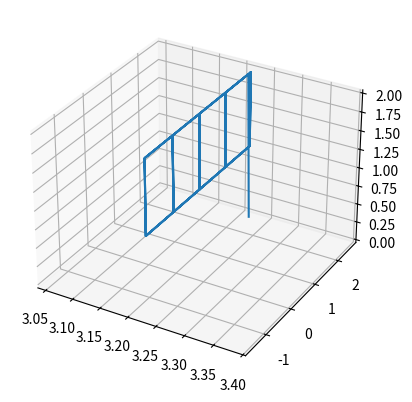

Write the Python code that produced this figure.
import numpy as np 

def find_index_range(array, value_range):
    start_idx = np.searchsorted(array, value_range[0], side='left')
    end_idx = np.searchsorted(array, value_range[1], side='right') - 1
    return start_idx, end_idx

def generate_template(array):
    template = np.zeros((len(array), 2))
    for i in range(16):
        start_idx, end_idx = find_index_range(array, (i, i+1))
        if i==0:
            template[start_idx:end_idx,0] = 2
            template[start_idx:end_idx,1] = np.linspace(2,1,end_idx-start_idx+1)[:-1]
        elif i==1:
            template[start_idx:end_idx,0] = np.linspace(2,1,end_idx-start_idx+1)[:-1]
            template[start_idx:end_idx,1] = 1
        elif i==2:
            template[start_idx:end_idx,0] = 1
            template[start_idx:end_idx,1] = np.linspace(1,2,end_idx-start_idx+1)[:-1]
        elif i==3:
            template[start_idx:end_idx,0] = np.linspace(1,0,end_idx-start_idx+1)[:-1]
            template[start_idx:end_idx,1] = 2
        elif i==4:
            template[start_idx:end_idx,0] = 0
            template[start_idx:end_idx,1] = np.linspace(2,1,end_idx-start_idx+1)[:-1]
        elif i==5:
            template[start_idx:end_idx,0] = np.linspace(0,-1,end_idx-start_idx+1)[:-1]
            template[start_idx:end_idx,1] = 1
        elif i==6:
            template[start_idx:end_idx,0] = -1
            template[start_idx:end_idx,1] = np.linspace(1,2,end_idx-start_idx+1)[:-1]
        elif i==7:
            template[start_idx:end_idx,0] = np.linspace(-1,-2,end_idx-start_idx+1)[:-1]
            template[start_idx:end_idx,1] = 2
        elif i==8:
            template[start_idx:end_idx,0] = -2
            template[start_idx:end_idx,1] = np.linspace(2,1,end_idx-start_idx+1)[:-1]
        elif i==9:
            template[start_idx:end_idx,0] = np.linspace(-2,-1,end_idx-start_idx+1)[:-1]
            template[start_idx:end_idx,1] = 1
        elif i==10:
            template[start_idx:end_idx,0] = -1
            template[start_idx:end_idx,1] = np.linspace(1,2,end_idx-start_idx+1)[:-1]
        elif i==11:
            template[start_idx:end_idx,0] = np.linspace(-1,0,end_idx-start_idx+1)[:-1]
            template[start_idx:end_idx,1] = 2
        elif i==12:
            template[start_idx:end_idx,0] = 0
            template[start_idx:end_idx,1] = np.linspace(2,1,end_idx-start_idx+1)[:-1]
        elif i==13:
            template[start_idx:end_idx,0] = np.linspace(0,1,end_idx-start_idx+1)[:-1]
            template[start_idx:end_idx,1] = 1
        elif i==14:
            template[start_idx:end_idx,0] = 1
            template[start_idx:end_idx,1] = np.linspace(1,2,end_idx-start_idx+1)[:-1]
        elif i==15:
            template[start_idx:end_idx+1,0] = np.linspace(1,2,end_idx-start_idx+1)
            template[start_idx:end_idx,1] = 2

    return template

def xyz(args, real_t):
    # period, sizex, sizey = args 

    # period = 16

    # t = real_t/period

    real_t = np.round(real_t, 4)

    y = np.zeros(real_t.shape)
    z = np.zeros(real_t.shape)

    start_idx, end_idx = find_index_range(real_t, (0,16))
    template = generate_template(real_t[start_idx:end_idx+1])
    y[start_idx:end_idx+1] = template[:,0]
    z[start_idx:end_idx+1] = template[:,1]


    start_idx, end_idx = find_index_range(real_t, (16,32))
    # template = generate_template(real_t[start_idx:end_idx])
    y[start_idx:end_idx+1] = template[:,0]
    z[start_idx:end_idx+1] = template[:,1]


    start_idx, end_idx = find_index_range(real_t, (32,48))
    # template = generate_template(real_t[start_idx:end_idx])
    y[start_idx:end_idx+1] = template[0:y[start_idx:end_idx+1].shape[0],0]
    z[start_idx:end_idx+1] = template[0:y[start_idx:end_idx+1].shape[0],1]

    y += 0.5
    x = np.ones_like(y) * 3.22
    return x, y, z 

if __name__ == "__main__":
    args = None
    real_t = np.arange(0,48+0.05,0.1) 

    x,y,z = xyz(args, real_t)

    import matplotlib.pyplot as plt 

    fig = plt.figure()
    ax = plt.axes(projection='3d')
    ax.plot3D(x,y,z)
    plt.show()